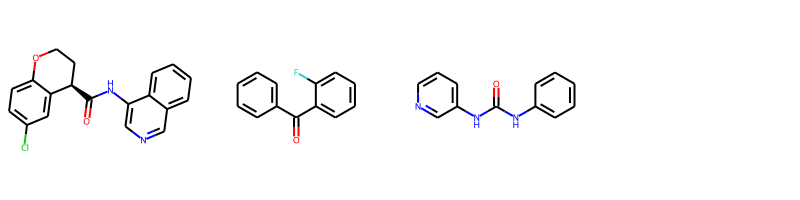

Values plotted in this chart, from the file beside it:
smiles, logp, qed, Nacceptors, Ndonners, molwt
O=C(Nc1cncc2ccccc12)[C@@H]1CCOc2ccc(Cl)c…, 4.393, 0.7534, 4, 1, 338.1
O=C(c1ccccc1F)c1ccccc1 n1, 3.057, 0.6807, 1, 0, 200.1
O=C(Nc1ccccc1)Nc1cccnc1, 2.726, 0.8054, 4, 2, 213.1
